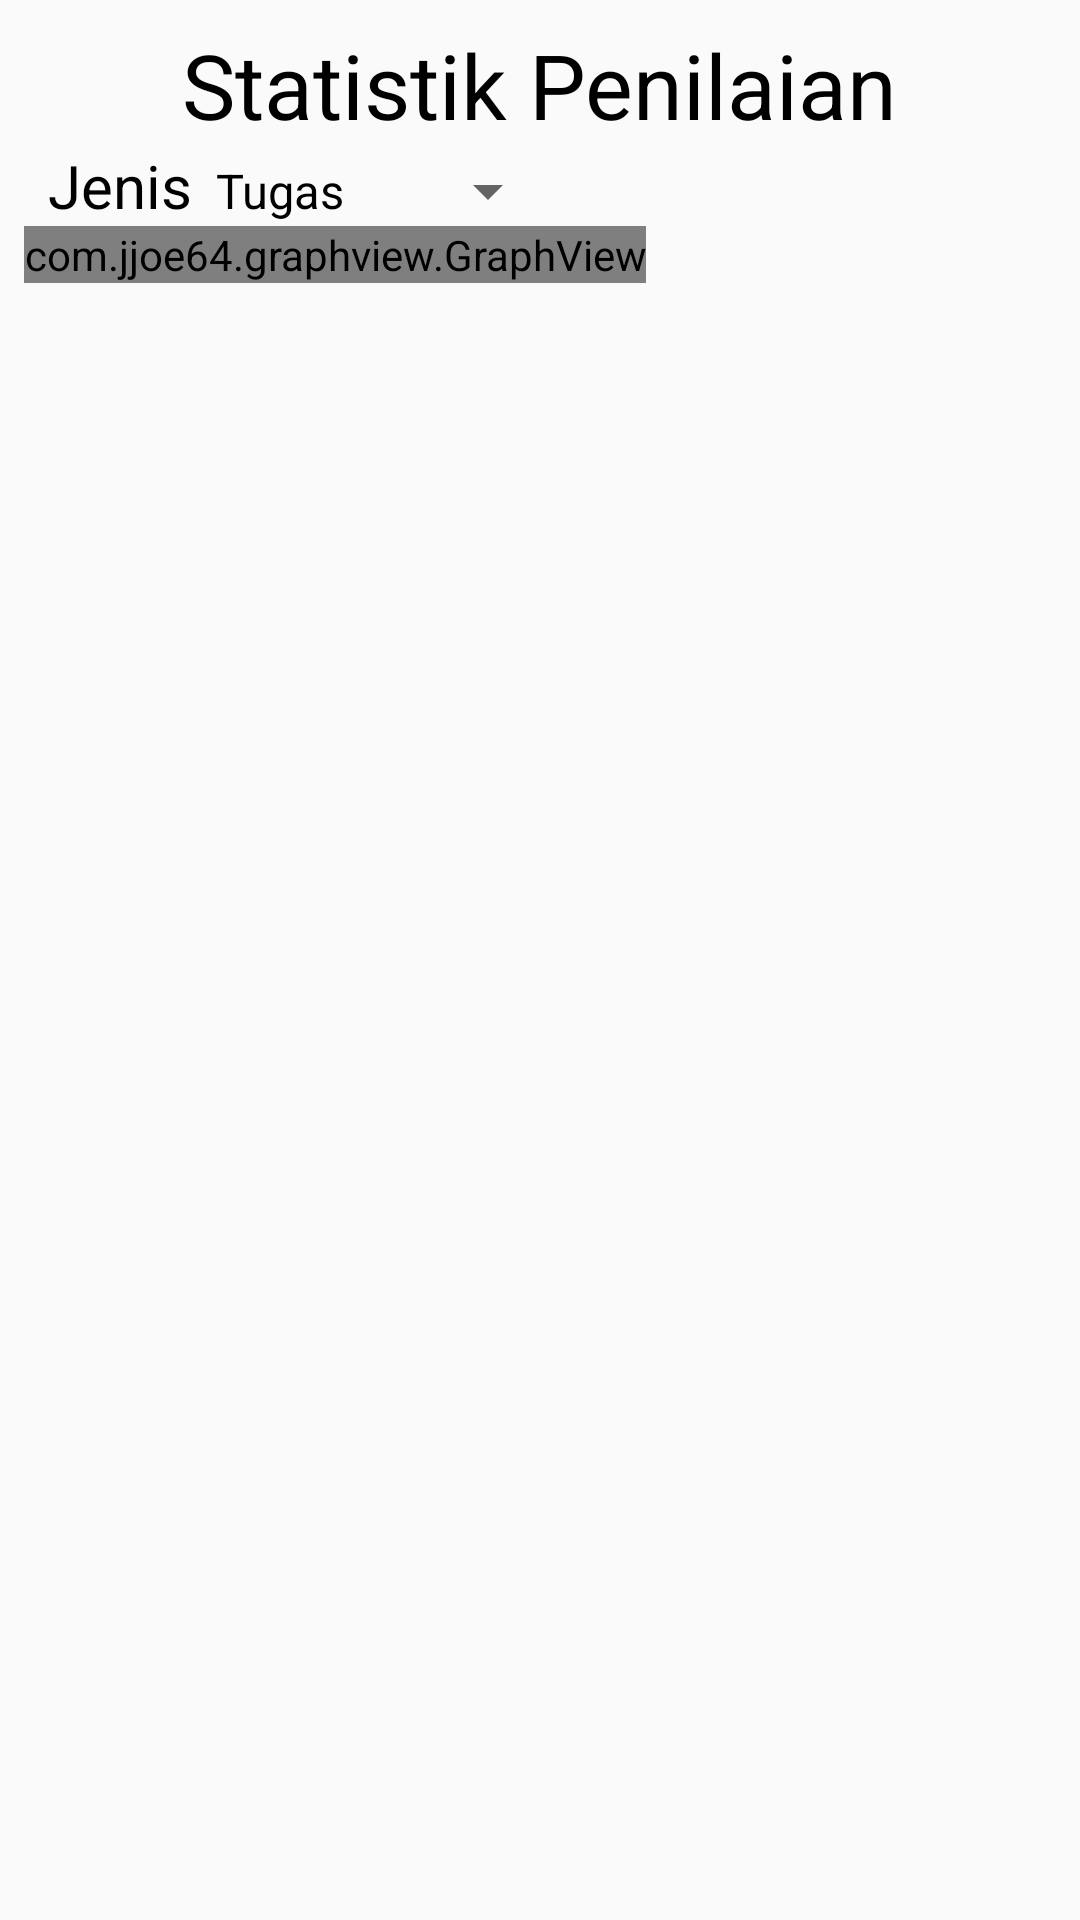

Here is an Android app screen rendered from its layout file. Give the layout XML and the strings, colors and styles it references.
<!-- AndroidManifest.xml: application theme AppTheme -->
<!-- res/layout/activity_statistik.xml -->
<?xml version="1.0" encoding="utf-8"?>
<FrameLayout xmlns:android="http://schemas.android.com/apk/res/android"
    xmlns:tools="http://schemas.android.com/tools"
    android:layout_width="match_parent"
    android:layout_height="match_parent"
    tools:context="id.sch.smktelkom_mlg.afinal.xirpl3163238.checkyourscore.StatistikActivity">


    <TextView
        android:id="@+id/tvErrorStatistikSiswa"
        android:layout_width="wrap_content"
        android:layout_height="wrap_content"
        android:layout_gravity="center" />

    <LinearLayout
        android:layout_width="match_parent"
        android:layout_height="wrap_content"
        android:layout_margin="8dp"
        android:orientation="vertical">

        <TextView
            android:layout_width="wrap_content"
            android:layout_height="wrap_content"
            android:layout_gravity="center_horizontal"
            android:text="Statistik Penilaian"
            android:textSize="30sp" />

        <LinearLayout
            android:layout_width="wrap_content"
            android:layout_height="wrap_content"
            android:layout_marginLeft="8dp"
            android:orientation="horizontal">

            <TextView
                android:layout_width="wrap_content"
                android:layout_height="wrap_content"
                android:text="Jenis"
                android:textSize="20sp" />

            <Spinner
                android:id="@+id/spnStatSiswaJenis"
                android:layout_width="wrap_content"
                android:layout_height="wrap_content"
                android:entries="@array/jenis_nilai" />
        </LinearLayout>

        <com.jjoe64.graphview.GraphView
            android:id="@+id/graphSiswa"
            android:layout_width="wrap_content"
            android:layout_height="wrap_content" />
    </LinearLayout>

</FrameLayout>
<!-- resources referenced by this layout -->
<resources>
  <string-array name="jenis_nilai">
          <item>Tugas</item>
          <item>Ulangan</item>
      </string-array>
  <style name="AppTheme" parent="Theme.AppCompat.Light.DarkActionBar">
          
          <item name="colorPrimary">@color/colorPrimary</item>
          <item name="colorPrimaryDark">@color/colorPrimaryDark</item>
          <item name="colorAccent">@color/colorAccent</item>
  
          <item name="android:textColor">@color/Hitam</item>
          <item name="android:textColorHint">@color/Hitam</item>
      </style>
  <color name="colorPrimary">#c9000a</color>
  <color name="colorPrimaryDark">#970005</color>
  <color name="colorAccent">#fc1925</color>
  <color name="Hitam">#000000</color>
</resources>
